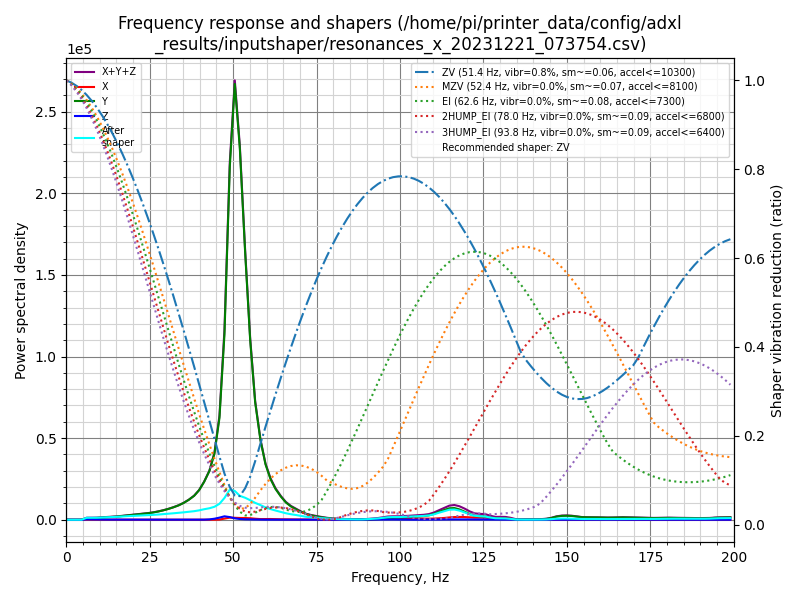

The table this chart was drawn from, first rows:
freq, psd_x, psd_y, psd_z, psd_xyz
0.0, 1.882e+02, 2.654e+03, 2.336e+02, 3.076e+03
1.5, 6.277e+02, 1.895e+03, 1.237e+03, 3.760e+03
3.1, 6.666e+02, 7.852e+02, 1.382e+03, 2.834e+03
4.6, 7.032e+02, 2.102e+03, 1.388e+03, 4.193e+03
6.1, 7.394e+02, 5.510e+03, 1.436e+03, 7.686e+03
7.7, 8.044e+02, 7.536e+03, 1.406e+03, 9.746e+03
9.2, 7.698e+02, 1.020e+04, 1.323e+03, 1.229e+04
10.7, 7.601e+02, 1.415e+04, 1.240e+03, 1.615e+04
12.2, 7.848e+02, 1.911e+04, 1.198e+03, 2.109e+04
13.8, 7.534e+02, 2.415e+04, 1.202e+03, 2.610e+04
15.3, 7.180e+02, 3.013e+04, 1.253e+03, 3.210e+04
16.8, 6.815e+02, 3.872e+04, 1.241e+03, 4.064e+04
18.4, 7.082e+02, 4.832e+04, 1.266e+03, 5.029e+04
19.9, 7.697e+02, 5.842e+04, 1.371e+03, 6.056e+04
21.4, 7.905e+02, 7.043e+04, 1.301e+03, 7.252e+04
23.0, 8.957e+02, 8.343e+04, 1.348e+03, 8.567e+04
24.5, 9.018e+02, 9.826e+04, 1.403e+03, 1.006e+05
26.0, 8.912e+02, 1.160e+05, 1.224e+03, 1.181e+05
27.5, 9.205e+02, 1.387e+05, 1.287e+03, 1.409e+05
29.1, 9.398e+02, 1.687e+05, 1.260e+03, 1.709e+05
30.6, 9.433e+02, 2.035e+05, 1.418e+03, 2.058e+05
32.1, 1.070e+03, 2.452e+05, 1.500e+03, 2.478e+05
33.7, 1.178e+03, 2.988e+05, 1.480e+03, 3.015e+05
35.2, 1.215e+03, 3.651e+05, 1.594e+03, 3.679e+05
36.7, 1.378e+03, 4.489e+05, 1.668e+03, 4.520e+05
38.3, 1.635e+03, 5.624e+05, 1.719e+03, 5.658e+05
39.8, 2.134e+03, 7.221e+05, 1.499e+03, 7.258e+05
41.3, 2.803e+03, 9.602e+05, 2.219e+03, 9.652e+05
42.9, 2.754e+03, 1.286e+06, 9.294e+03, 1.298e+06
44.4, 1.631e+03, 1.802e+06, 2.823e+04, 1.832e+06
45.9, 6.025e+03, 2.868e+06, 5.995e+04, 2.934e+06
47.4, 3.369e+04, 5.397e+06, 9.978e+04, 5.531e+06
49.0, 6.391e+04, 1.062e+07, 7.972e+04, 1.076e+07
50.5, 6.053e+04, 1.351e+07, 4.408e+04, 1.362e+07
52.0, 5.734e+04, 1.186e+07, 2.415e+04, 1.195e+07
53.6, 5.751e+04, 8.789e+06, 1.442e+04, 8.861e+06
55.1, 5.103e+04, 6.083e+06, 1.178e+04, 6.146e+06
56.6, 3.590e+04, 4.078e+06, 7.976e+03, 4.122e+06
58.2, 2.352e+04, 2.833e+06, 3.742e+03, 2.860e+06
59.7, 2.606e+04, 2.029e+06, 3.996e+03, 2.059e+06
61.2, 2.796e+04, 1.526e+06, 4.559e+03, 1.558e+06
62.7, 2.355e+04, 1.184e+06, 3.739e+03, 1.211e+06
64.3, 1.920e+04, 9.140e+05, 2.437e+03, 9.357e+05
65.8, 1.870e+04, 6.979e+05, 2.720e+03, 7.194e+05
67.3, 1.964e+04, 5.497e+05, 3.439e+03, 5.728e+05
68.9, 1.687e+04, 4.402e+05, 2.952e+03, 4.600e+05
70.4, 1.281e+04, 3.381e+05, 1.771e+03, 3.527e+05
71.9, 1.068e+04, 2.506e+05, 1.422e+03, 2.627e+05
73.5, 1.242e+04, 1.960e+05, 1.913e+03, 2.103e+05
75.0, 1.510e+04, 1.523e+05, 2.904e+03, 1.703e+05
76.5, 1.500e+04, 1.130e+05, 3.313e+03, 1.313e+05
78.1, 1.175e+04, 7.985e+04, 3.009e+03, 9.461e+04
79.6, 8.240e+03, 5.595e+04, 2.536e+03, 6.673e+04
81.1, 6.773e+03, 4.099e+04, 2.654e+03, 5.042e+04
82.6, 6.638e+03, 3.091e+04, 3.864e+03, 4.141e+04
84.2, 6.056e+03, 2.243e+04, 6.703e+03, 3.519e+04
85.7, 5.448e+03, 1.510e+04, 8.750e+03, 2.930e+04
87.2, 6.303e+03, 9.860e+03, 8.475e+03, 2.464e+04
88.8, 9.749e+03, 7.577e+03, 1.163e+04, 2.896e+04
90.3, 1.847e+04, 1.124e+04, 1.452e+04, 4.423e+04
... 71 more rows
